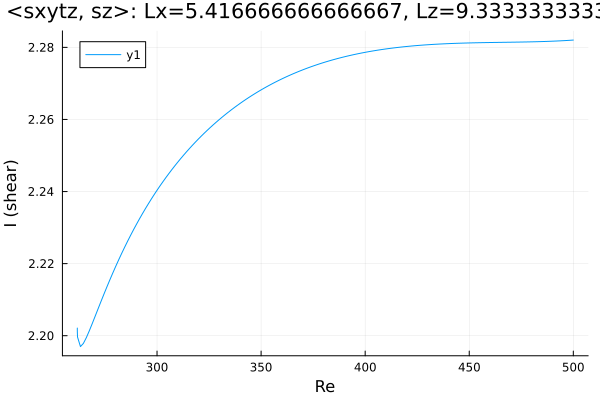

Data behind this chart, as committed beside it:
Re, shear
261.7, 2.202
261.7, 2.202
261.7, 2.202
261.7, 2.202
261.7, 2.202
261.7, 2.202
261.7, 2.202
261.7, 2.202
261.7, 2.201
261.7, 2.201
261.8, 2.2
263.2, 2.197
264.6, 2.198
266, 2.199
267.5, 2.201
268.9, 2.203
270.3, 2.205
271.7, 2.207
273.1, 2.21
274.5, 2.212
275.9, 2.214
276, 2.214
277.4, 2.216
278.9, 2.218
280.3, 2.219
281.7, 2.221
283.1, 2.223
284.5, 2.225
285.9, 2.226
287.3, 2.228
288.8, 2.229
290.2, 2.231
291.6, 2.232
293, 2.234
294.4, 2.235
295.8, 2.237
297.1, 2.238
298, 2.239
298.7, 2.239
299.1, 2.24
299.4, 2.24
299.6, 2.24
299.7, 2.24
299.8, 2.24
299.9, 2.24
299.9, 2.24
300, 2.24
300, 2.24
300.0, 2.24
300.0, 2.24
300, 2.24
300, 2.24
300.1, 2.24
300.1, 2.24
300.2, 2.24
300.3, 2.241
300.4, 2.241
300.6, 2.241
300.9, 2.241
301.3, 2.241
... 144 more rows
